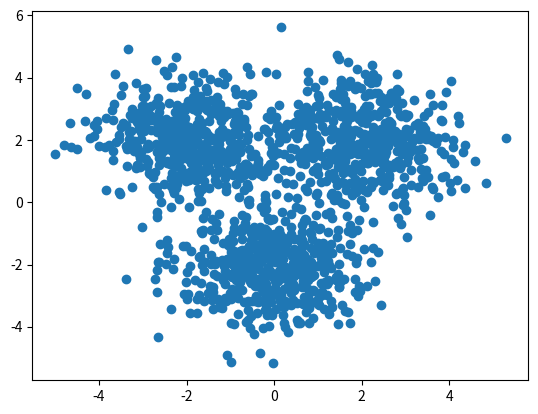

Write Python code to recreate this figure.
import numpy as np

import matplotlib.pyplot as plt

Nclass = 500

X1 = np.random.randn(Nclass, 2) + np.array([0, -2])
X2 = np.random.randn(Nclass, 2) + np.array([2, 2])
X3 = np.random.randn(Nclass, 2) + np.array([-2, 2])
X = np.vstack([X1, X2, X3])

Y = np.array([0] * Nclass + [1] * Nclass + [2] * Nclass)

plt.scatter(X[:, 0], X[:, 1])
plt.show()

D = 2
M = 3
K = 3

W1 = np.random.randn(D, M)
b1 = np.random.randn(M)

W2 = np.random.randn(M, K)
b2 = np.random.randn(K)

def relu(Z):
    return np.maximum(Z, 0, axis=1, keepdims=True)

def softmax(Z):
    expZ = np.exp(Z)
    return expZ / expZ.sum(axis=1, keepdims=True)


def forward(X, W1, b1, W2, b2):
    Z = relu(X.dot(W1) + b1)
    return relu(Z.dot(W2)+ b2)

def forward(X, W1, b1, W2, b2):
    Z = 1 / (1 + np.exp(-X.dot(W1) + b1))
    A = Z.dot(W2) + b2
    return softmax(A)

def classification_rate(Y, P):
    return np.sum(Y == np.round(P)) / len(Y)


"""
P_Y_given_X = forward(X, W1, b1, W2, b2)
P = np.argmax(P_Y_given_X, axis=1)

assert(len(P) == len(Y))

class_rate = classification_rate(Y, P)
print(f"Classification rate: {class_rate}")
"""
